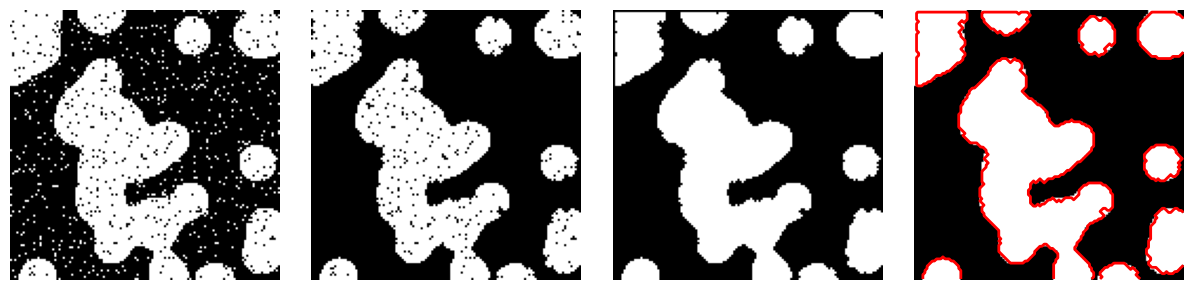

Write the Python code that produced this figure.
import numpy as np
import scipy as sp
import matplotlib.pyplot as plt

rng = np.random.default_rng(27446968)
n = 10
l = 256
im = np.zeros((l, l))
points = l * np.random.random((2, n**2))
im[(points[0]).astype(int), (points[1]).astype(int)] = 1
im = sp.ndimage.gaussian_filter(im, sigma=l / (4.0 * n))

mask = (im > im.mean()).astype(float)


img = mask + 0.3 * np.random.randn(*mask.shape)

binary_img = img > 0.5

# Remove small white regions
open_img = sp.ndimage.binary_opening(binary_img)
# Remove small black hole
close_img = sp.ndimage.binary_closing(open_img)

plt.figure(figsize=(12, 3))

l = 128

plt.subplot(141)
plt.imshow(binary_img[:l, :l], cmap=plt.cm.gray)
plt.axis("off")
plt.subplot(142)
plt.imshow(open_img[:l, :l], cmap=plt.cm.gray)
plt.axis("off")
plt.subplot(143)
plt.imshow(close_img[:l, :l], cmap=plt.cm.gray)
plt.axis("off")
plt.subplot(144)
plt.imshow(mask[:l, :l], cmap=plt.cm.gray)
plt.contour(close_img[:l, :l], [0.5], linewidths=2, colors="r")
plt.axis("off")

plt.subplots_adjust(wspace=0.02, hspace=0.3, top=1, bottom=0.1, left=0, right=1)

plt.show()
